Image classification data set "Dataset" (houssemradhouane/CNN-Algorithm-for-Image-Classification on GitHub). Class labels (12): CPU cooler, Case, Headphone, Keyboard, Mouse, Speaker, case, cooler, headphone, keyboard, mouse, speaker.

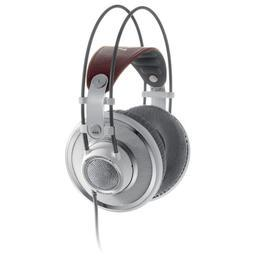
Label: Headphone

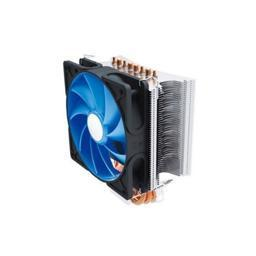
Label: cooler

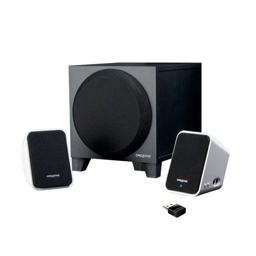
Label: Speaker

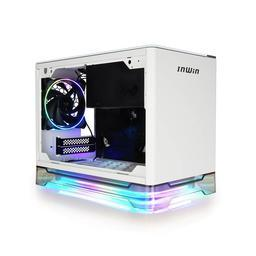
Label: Case

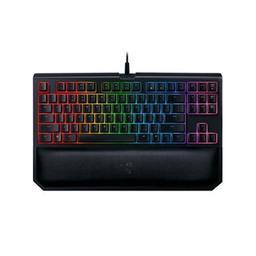
Label: Keyboard

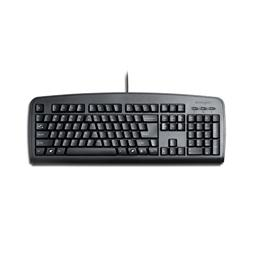
Label: keyboard
